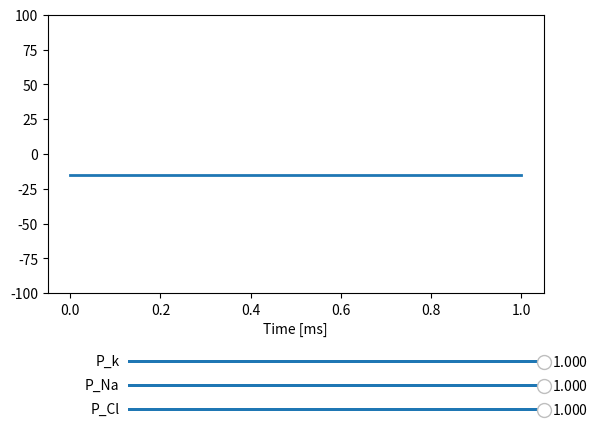

The matplotlib source for this figure:
"""
    Script utilizat pentru calcularea potentialului membranei neuronale utilizand ecuatia Goldmann in conditii normale.
    Se preteaza studierea impactului permeabilitatii membranei neuronale.

[redacted]
    data: septembrie, 2023
"""

import numpy as np
import matplotlib.pyplot as plt

from matplotlib.widgets import Slider


class GoldmannEquation:
    def __init__(self):
        self.K_permeability = 1
        self.K_in = 400
        self.K_out = 20

        self.Na_permeability = 1
        self.Na_in = 50
        self.Na_out = 440

        self.Cl_permeability = 1
        self.Cl_in = 95
        self.Cl_out = 560

    def __call__(self):
        # TODO: de completat de catre studenti
        Vm = 58 * np.log10((self.K_permeability * self.K_out +
                            self.Na_permeability * self.Na_out +
                            self.Cl_permeability * self.Cl_in) /
                           (self.K_permeability * self.K_in +
                            self.Na_permeability * self.Na_in +
                            self.Cl_permeability * self.Cl_out))

        return Vm


def plot_membrane_potential(ecuatie: GoldmannEquation) -> None:
    fig, ax = plt.subplots()
    plt.ylim([-100.0, 100.0])

    t = np.linspace(0, 1, 1000)
    line, = ax.plot(t, np.full_like(t, ecuatie()), lw=2)
    ax.set_xlabel('Time [ms]')

    fig.subplots_adjust(bottom=0.3)

    ax_K_permeability = fig.add_axes([0.25, 0.15, 0.65, 0.015])
    slider_K_permeability = Slider(
        ax=ax_K_permeability,
        label='P_k',
        valmin=1e-3,
        valmax=1.0,
        valinit=ecuatie.K_permeability
    )

    ax_Na_permeability = fig.add_axes([0.25, 0.10, 0.65, 0.015])
    slider_Na_permeability = Slider(
        ax=ax_Na_permeability,
        label='P_Na',
        valmin=1e-3,
        valmax=1.0,
        valinit=ecuatie.Na_permeability
    )

    ax_Cl_permeability = fig.add_axes([0.25, 0.05, 0.65, 0.015])
    slider_Cl_permeability = Slider(
        ax=ax_Cl_permeability,
        label='P_Cl',
        valmin=1e-3,
        valmax=1.0,
        valinit=ecuatie.Cl_permeability
    )

    def update(val):
        ecuatie.K_permeability = slider_K_permeability.val
        ecuatie.Na_permeability = slider_Na_permeability.val
        ecuatie.Cl_permeability = slider_Cl_permeability.val

        line.set_ydata(np.full_like(t, ecuatie()))
        fig.canvas.draw_idle()

    slider_K_permeability.on_changed(update)
    slider_Na_permeability.on_changed(update)
    slider_Cl_permeability.on_changed(update)

    plt.show()


def main():
    ecuatia_Goldmann = GoldmannEquation()

    plot_membrane_potential(ecuatie=ecuatia_Goldmann)

    return 0


if __name__ == '__main__':
    main()
